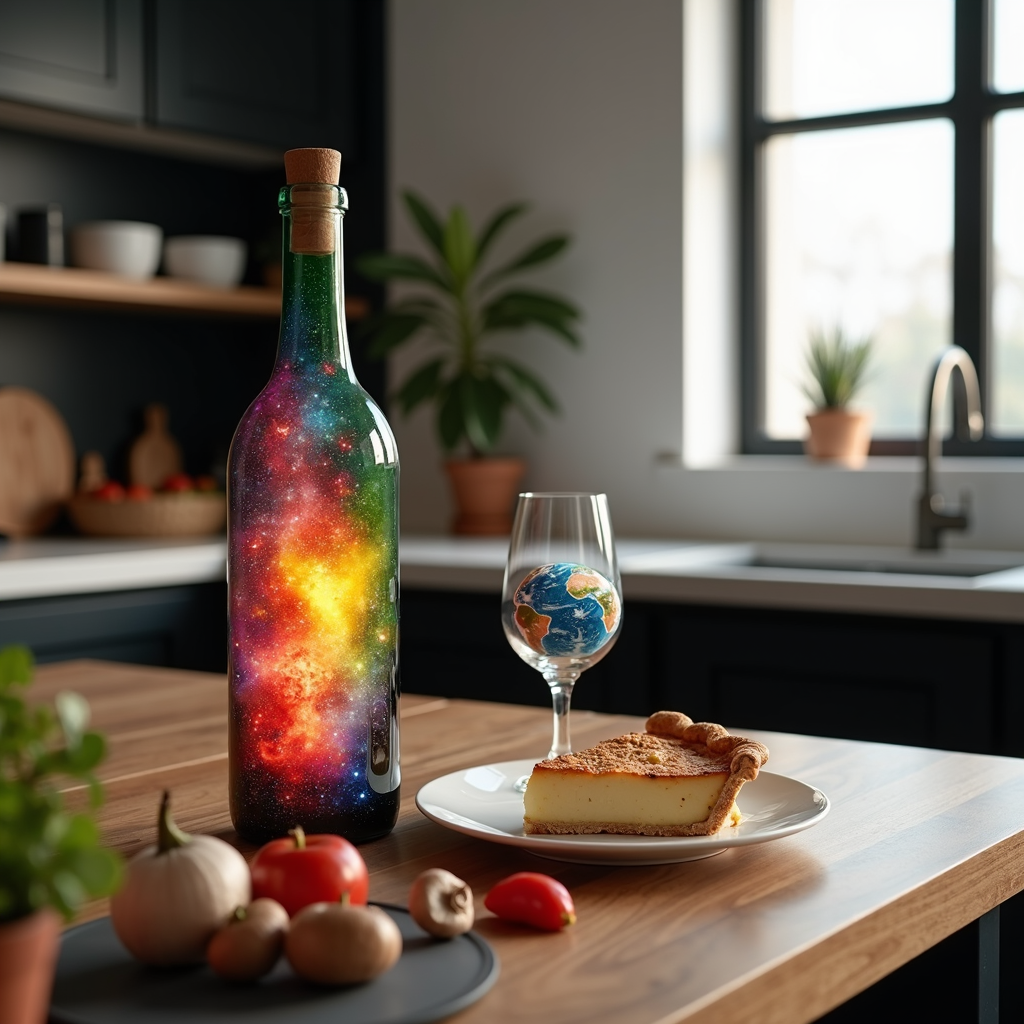
Generation parameters embedded in this image by ComfyUI (PNG 'prompt' text chunk: the API-format workflow graph, JSON):
{"6":{"inputs":{"text":"a bottle with a beautiful rainbow galaxy inside it on top of a wooden table in the middle of a modern kitchen beside a plate of vegetables and mushrooms and a wine glasse that contains a planet earth with a plate with a half eaten apple pie on it","clip":["30",1]},"class_type":"CLIPTextEncode","_meta":{"title":"CLIP Text Encode (Positive Prompt)"}},"8":{"inputs":{"samples":["31",0],"vae":["30",2]},"class_type":"VAEDecode","_meta":{"title":"VAE Decode"}},"9":{"inputs":{"filename_prefix":"ComfyUI","images":["8",0]},"class_type":"SaveImage","_meta":{"title":"Save Image"}},"27":{"inputs":{"width":1024,"height":1024,"batch_size":1},"class_type":"EmptySD3LatentImage","_meta":{"title":"EmptySD3LatentImage"}},"30":{"inputs":{"ckpt_name":"comfy_flux1-dev-fp8.safetensors"},"class_type":"CheckpointLoaderSimple","_meta":{"title":"Load Checkpoint"}},"31":{"inputs":{"seed":580036473509627,"steps":50,"cfg":1.0,"sampler_name":"euler","scheduler":"simple","denoise":1.0,"model":["30",0],"positive":["6",0],"negative":["33",0],"latent_image":["27",0]},"class_type":"KSampler","_meta":{"title":"KSampler"}},"33":{"inputs":{"text":"","clip":["30",1]},"class_type":"CLIPTextEncode","_meta":{"title":"CLIP Text Encode (Negative Prompt)"}}}